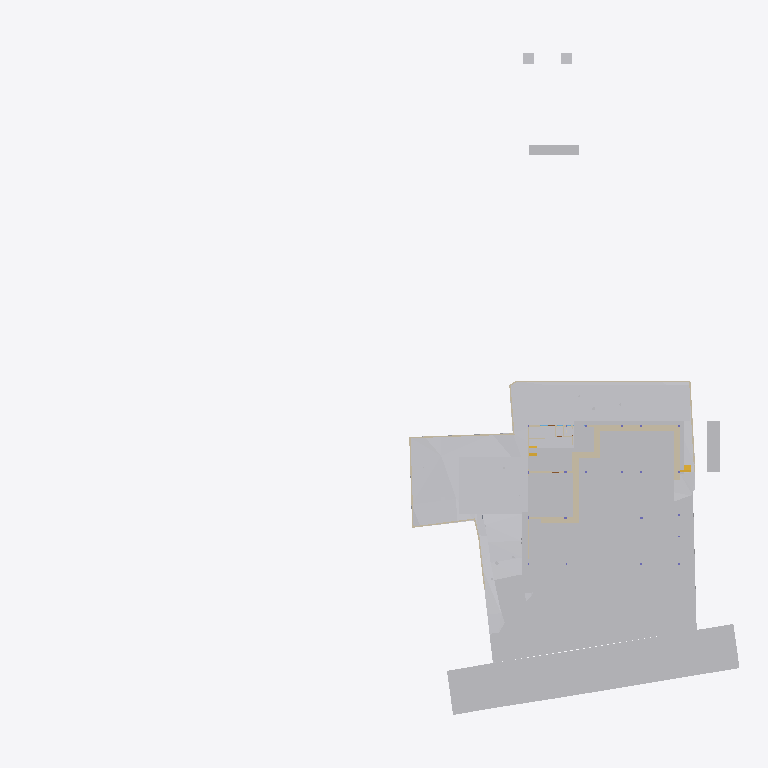
Plan cut of the same IFC building model at storey 'GF' (level -2.55 m, cut at -1.15 m), seen from above with north up, elements coloured by IFC class (only those large enough to see are counted): 28 other elements (light grey), 24 walls (beige), 2 stair flights (yellow). Cut surfaces are drawn darker.
Extent 96.7 m × 90.0 m × 44.4 m (x, y, z). Storeys (11): Footing at -3.50 m; Site at -2.70 m; GF at -2.55 m; FF Lvl at 0.00 m; Plumbing at 0.00 m; Electrical at 0.00 m; Areacalc at 0.00 m; FF at 0.45 m; FF Lintel at 3.15 m; schedule at 3.50 m; SF at 3.65 m. Elements (667): 132 IfcBeam, 79 IfcWall, 60 IfcCovering, 51 IfcSlab, 46 IfcPipeSegment, 41 IfcColumn, 40 IfcDoor, 37 IfcWindow, 30 IfcFurniture, 24 IfcEarthworksCut, 24 IfcGeographicElement, 16 IfcFooting.

HEADER;
FILE_DESCRIPTION(('ViewDefinition [CoordinationView]'),'2;1');
FILE_NAME('Manilal.ifc','2025-07-29T19:17:57+05:30',(),(),'IfcOpenShell 0.8.3-post1','Bonsai 0.8.3-post1','');
FILE_SCHEMA(('IFC4X3'));
ENDSEC;
DATA;
#1480=IFCPROJECT('2TuuvCHJz54PsFPcraEbH$',$,'My Project',$,$,$,$,(#3,#128),#1481);
#3305=IFCSITE('0lpfVeOW52QfroqLYyHNY2',$,'My Site',$,$,#26,$,$,$,$,$,$,$,$);
#3313=IFCBUILDING('0MzaWOaS178x5FMqOflU3C',$,'My Building',$,$,#25,$,$,$,$,$,$);
#2081=IFCBUILDINGSTOREY('09kFoqoxrCvB1_fcEsMZsQ',$,'FF',$,$,#217,$,$,$,$);
#2986=IFCBUILDINGSTOREY('0zoFHJ9PnFW80M$mIVDQW3',$,'GF',$,$,#14477,$,$,$,$);
#17145=IFCBUILDINGSTOREY('0MckaoTknA3edZMUNhTyAK',$,'SF',$,$,#17254,$,$,$,$);
#20035=IFCBUILDINGSTOREY('3LpnsPikv4mRTBpfC3WQtx',$,'FF Lvl',$,$,#20051,$,$,$,$);
#23582=IFCBUILDINGSTOREY('0DtUgpQ1b6nBmkLmvc_ehu',$,'FF Lintel',$,$,#23767,$,$,$,$);
#459032=IFCBUILDINGSTOREY('2nxT8wHGnDX9t8LjuK$yoz',$,'Footing',$,$,#459177,$,$,$,$);
#482732=IFCBUILDINGSTOREY('0qJiDzySr4lhgisX7t8beM',$,'Site',$,$,#482753,$,$,$,$);
#485569=IFCBUILDINGSTOREY('33UZQ2TSvAg8IY4x5QCp2i',$,'schedule',$,$,#490135,$,$,$,$);
#507278=IFCBUILDINGSTOREY('0fi$VcvNr0Zu6wnPuK6jDB',$,'Plumbing',$,$,#507299,$,$,$,$);
#531643=IFCBUILDINGSTOREY('2JRfeNnUP7R92jcKtKmwj5',$,'Electrical',$,$,#531659,$,$,$,$);
#552261=IFCBUILDINGSTOREY('3JrIAq4xL0avIQ8pEnV5X6',$,'Areacalc',$,$,#552277,$,$,$,$);
#457595=IFCGEOGRAPHICELEMENT('1mqx3WFMb0_xZzgY5_pKpf',$,'Site',$,$,#536377,#458342,$,.TERRAIN.);
#506523=IFCGEOGRAPHICELEMENT('20M0x6_hv1D8u5ftoKpVy3',$,'Road',$,$,#536372,#506537,$,.TERRAIN.);
#472415=IFCEARTHWORKSFILL('0SId10rUP56RfmvaC9ti3V',$,'Cube',$,$,#550958,#472425,$,.SLOPEFILL.);
#469019=IFCEARTHWORKSCUT('2Q_BpVgoH5UP4ov3lAq_Nd',$,'Cut',$,$,#536254,#469032,$,.BASE_EXCAVATION.);
#461213=IFCEARTHWORKSCUT('2x49TXK193K9MJc3CK9x_n',$,'Cut',$,$,#536279,#461226,$,.BASE_EXCAVATION.);
#460540=IFCEARTHWORKSCUT('3NfQzW2p90kemh8IGcUxhf',$,'roader',$,$,#535855,#461124,$,.PAVEMENTMILLING.);
#459974=IFCEARTHWORKSCUT('1orBtrQ6r9QBXstUuMTyak',$,'Cut',$,$,#536269,#459987,$,.BASE_EXCAVATION.);
#483723=IFCEARTHWORKSCUT('0lv4XU7zX8PPDYPdO7aOdg',$,'Cut',$,$,#536284,#483736,$,.BASE_EXCAVATION.);
#550097=IFCGEOGRAPHICELEMENT('3hzKcHmG15MBT$Lf89GHXN',$,'PureSite',$,$,#550754,#550264,$,.TERRAIN.);
#469330=IFCEARTHWORKSCUT('01J8VwQ8f08gmXDrlhIlzq',$,'Cut',$,$,#536224,#469343,$,.BASE_EXCAVATION.);
#483684=IFCEARTHWORKSCUT('3NGXkKzmP9mwmT7XBm4eTA',$,'Cut',$,$,#536249,#483697,$,.BASE_EXCAVATION.);
#471956=IFCEARTHWORKSCUT('064wt44Qr018YjnvVkk4J1',$,'Cut',$,$,#536274,#471969,$,.BASE_EXCAVATION.);
#472474=IFCWALL('1moSAGyaj6X9dKOrtxI8Fe',$,'Wall',$,$,#473379,#472485,$,$);
#472075=IFCEARTHWORKSCUT('3P_ZVV06j60u6$ptV0zgAt',$,'Cut',$,$,#536259,#472088,$,.BASE_EXCAVATION.);
#93186=IFCVEHICLE('09kCGSf$LDBwv0agp2PRhM',$,'Vehicle',$,$,#245794,#93199,$,$);
#19398=IFCVEHICLE('0rzGDxo0H1CRYsT$ARQpVS',$,'Vehicle',$,$,#245789,#19411,$,$);
#473249=IFCWALL('1KbxXSTQH2teyECKGpd9D2',$,'Wall',$,$,#473423,#473260,$,$);
#483597=IFCEARTHWORKSCUT('1t$VJ4$o90evgf8hngEw3O',$,'Cut',$,$,#536289,#483610,$,.BASE_EXCAVATION.);
#472141=IFCEARTHWORKSCUT('3XBGdyU2D9MeN3q92cqay6',$,'Cut',$,$,#472179,#472154,$,.BASE_EXCAVATION.);
#473312=IFCWALL('0D7izqDE9Fp8sOi_qFuCii',$,'Wall',$,$,#473361,#473323,$,$);
#229124=IFCWALL('3MfSYaOiTA4AjSKpPvRhyi',$,'Wall',$,$,#395482,#229135,$,$);
#170412=IFCWALL('02QSUeXF96zws6rSEwOtxB',$,'Wall',$,$,#471821,#170423,$,$);
#473463=IFCWALL('1GppCG6LrDywOQqWlDzPYg',$,'Wall',$,$,#501941,#473474,$,$);
#483346=IFCEARTHWORKSCUT('3CVsSk1n15tOTdxMSAWwV$',$,'Cut',$,$,#536294,#483359,$,.BASE_EXCAVATION.);
#28186=IFCWALL('2UlyJbGOL47vem9W3W5T7b',$,'Wall',$,$,#214889,#28197,$,$);
#469628=IFCEARTHWORKSCUT('3KiEpGBc11ZuQOzkAXEcMN',$,'Cut',$,$,#470197,#469641,$,.BASE_EXCAVATION.);
#14810=IFCWALL('1YbjuILpv4AxLe7Ucp54z8',$,'Wall',$,$,#501924,#14821,$,$);
#459311=IFCEARTHWORKSCUT('3qSRQGu4LBQwY_0nsq1Dm5',$,'Cut',$,$,#536184,#459324,$,.BASE_EXCAVATION.);
#469738=IFCEARTHWORKSCUT('2CFy$zORXCoR3tq$xUvFLs',$,'Cut',$,$,#470187,#469751,$,.BASE_EXCAVATION.);
#469796=IFCEARTHWORKSCUT('1xOkX0EnbDXe45unux$M5M',$,'Cut',$,$,#536109,#469809,$,.BASE_EXCAVATION.);
#483910=IFCEARTHWORKSCUT('2v1khSIBb6kei0EyPD83zy',$,'Cut',$,$,#536199,#483923,$,.BASE_EXCAVATION.);
#214630=IFCWALL('1v3BeDslv3W8LfR3WiqTEd',$,'Wall',$,$,#214830,#214641,$,$);
#469762=IFCEARTHWORKSCUT('2c4gnIr3v1nAQHoHaKZ1p7',$,'Cut',$,$,#470192,#469775,$,.BASE_EXCAVATION.);
#469680=IFCEARTHWORKSCUT('3DH8AXGtr84A1S6fSLl6R5',$,'Cut',$,$,#470202,#469693,$,.BASE_EXCAVATION.);
#469709=IFCEARTHWORKSCUT('24tjs_WczFGx2s92wm5ufQ',$,'Cut',$,$,#470177,#469722,$,.BASE_EXCAVATION.);
#395961=IFCWALL('2oTy5UOG136OtM3IP_qiPs',$,'Wall',$,$,#396036,#395972,$,$);
#472782=IFCWALL('2FqYND$9X5M9fHaixjCXYh',$,'Wall',$,$,#473026,#472793,$,$);
#186191=IFCWALL('1Esm3AND1CI8J4fqgYsqen',$,'Wall',$,$,#542704,#186202,$,$);
#469571=IFCEARTHWORKSCUT('2IfjuX05L3Q9F73mkLJFNM',$,'Cut',$,$,#469627,#469584,$,.BASE_EXCAVATION.);
#14894=IFCWALL('3LM7Pm6Iv8$Bf3kD16vEYX',$,'Wall',$,$,#501868,#14905,$,$);
#473027=IFCWALL('2zFLYjvBr64PEv0Q0wA1WK',$,'Wall',$,$,#473235,#473038,$,$);
#27353=IFCWALL('2Y2Bm57Cb8Exxz7st0aRUc',$,'Wall',$,$,#214921,#27364,$,$);
#27060=IFCWALL('10l$0x7lzBbBMMGF1qxI0s',$,'Wall',$,$,#27511,#27071,$,$);
#30905=IFCWALL('0J9S4Srlb1MOsgNvH90_Ni',$,'Wall',$,$,#470610,#30916,$,$);
#28224=IFCWALL('10RvTK_K97Xg3Zon6pJwxP',$,'Wall',$,$,#229504,#28235,$,$);
#469076=IFCSTAIRFLIGHT('3akbHycZ93yR_8u_wyKIcq',$,'StairFlight',$,$,#469437,#469166,$,10,9,0.175,0.300000011920929,.STRAIGHT.);
#101546=IFCWALL('0Rf_6ET3jB1A$TE_PSB8cB',$,'Wall',$,$,#471955,#101557,$,$);
#496302=IFCWALL('1skRZA3gDArPLyHJ1xBWOA',$,'Wall',$,$,#498243,#496313,$,$);
#483636=IFCEARTHWORKSCUT('0sikzQoBLANAJbN4DYsZsL',$,'Cut',$,$,#536299,#483649,$,.BASE_EXCAVATION.);
#322899=IFCWALL('301zTpBY56QRbhbSgqyTtD',$,'Wall',$,$,#471924,#322910,$,$);
#51049=IFCSTAIRFLIGHT('0QDG9AXQX0PgjOZTZBSSJQ',$,'StairFlight',$,$,#330515,#51062,$,12,11,0.183333337306976,0.150000005960464,.STRAIGHT.);
#475030=IFCWALL('0P8jPYbMTBahN2mQMeo_4L',$,'Wall',$,$,#475078,#475041,$,$);
#29467=IFCWALL('2U66_ERPrD$A$2PTOc1bPA',$,'Wall',$,$,#452475,#29478,$,$);
#322727=IFCWALL('0NXfgi9BT5$x6dqiz38cKQ',$,'Wall',$,$,#543049,#322738,$,$);
ENDSEC;
